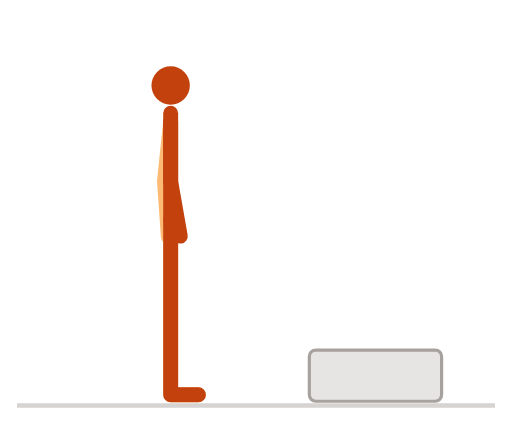
t = 0.00 s
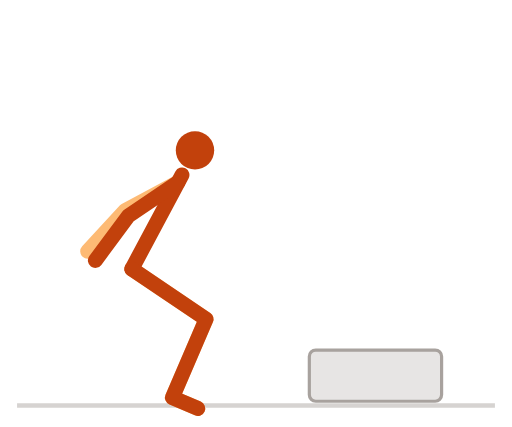
t = 0.41 s
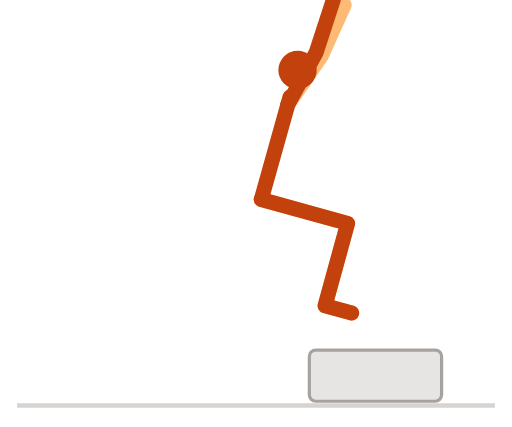
t = 0.79 s
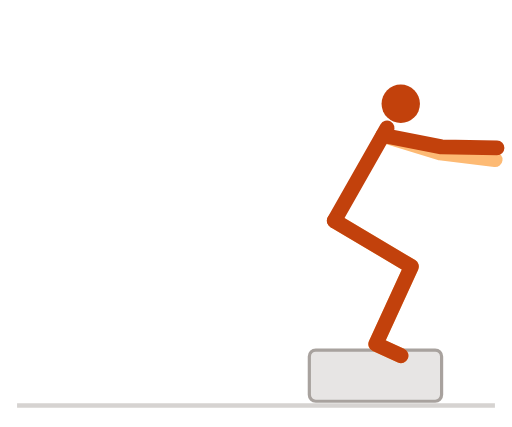
t = 1.19 s
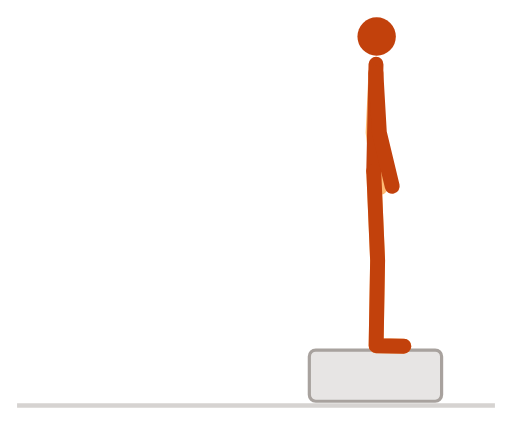
t = 1.59 s
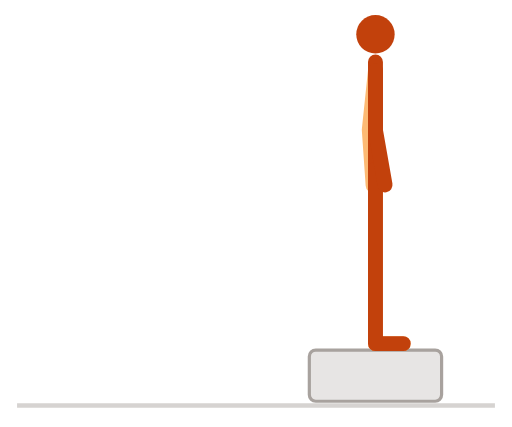
t = 1.90 s

The animated SVG that drew these frames (rendered in a browser with its animation timeline set to each time). Animation: 7 SMIL elements (animate=7); one cycle of 2.40 s, repeats indefinitely.

<svg xmlns="http://www.w3.org/2000/svg" viewBox="0 0 240 200" width="240" height="200" role="img" aria-label="跳箱">
<title>跳箱</title>
<style>
path{fill:none;stroke-width:7;stroke-linecap:round;stroke-linejoin:round}
.n{stroke:#c2410c}.f{stroke:#fdba74}.h{fill:#c2410c}
.g{stroke:#d6d3d1}.p{stroke:#a8a29e}.b{fill:#e7e5e4;stroke:#a8a29e;stroke-width:1.5}.w{fill:#57534e}
@media (prefers-color-scheme:dark){.n{stroke:#fb923c}.f{stroke:#9a3412}.h{fill:#fb923c}.g{stroke:#44403c}.p{stroke:#78716c}.b{fill:#292524;stroke:#57534e}.w{fill:#a8a29e}}
</style>
<line class="g" x1="8" y1="190" x2="232" y2="190" stroke-width="2"/>
<rect class="b" x="145" y="164" width="62" height="24" rx="3"/><path class="f" d="M80 103L80 145L80 185L93 185"><animate attributeName="d" dur="2.4s" repeatCount="indefinite" values="M80 103L80 145L80 185L93 185;M79.7 103.4L80.4 145.4L80.1 185.4L93.1 185.5;M78.7 104.7L81.6 146.6L80.5 186.5L93.5 186.9;M77.1 106.6L83.6 148.1L81 188L94 188.9;M75.1 109.2L86 149.7L81.6 189.5L94.6 190.9;M72.8 112.2L88.7 151L82.2 190.5L95.1 192.6;M70.3 115.4L91.3 151.7L82.6 190.8L95.3 193.6;M67.7 118.5L93.4 151.7L82.6 190.2L95.1 193.8;M65.4 121.5L95.1 151.2L82.2 189.1L94.5 193.3;M63.4 124.1L96.1 150.4L81.5 187.7L93.6 192.4;M61.8 126L96.6 149.5L80.8 186.3L92.7 191.4;M60.8 127.3L96.8 148.9L80.2 185.3L92 190.7;M60.5 127.7L96.9 148.7L80 185L91.8 190.4;M63 126.3L99.5 147L82.9 183.3L94.7 188.8;M69.9 122.5L107.1 142.1L91.1 178.7L103 183.9;M80.4 116.7L118.4 134.7L103.4 171.8L115.5 176.6;M92.8 109.9L131.6 125.9L117.9 163.5L130.1 168;M105.1 103L144.7 117.1L132.2 155.2L144.6 159.2;M115.6 97.2L155.7 109.6L144.3 148L156.8 151.7;M122.5 93.4L163 104.6L152.4 143.2L164.9 146.6;M125 92L165.6 102.9L155.2 141.5L167.8 144.9;M126.2 92.4L166.7 103.7L156 142.3L168.6 145.7;M129.6 93.7L169.7 106.1L158.4 144.5L170.9 148.2;M134.7 95.6L174.3 109.7L161.9 147.7L174.2 151.8;M140.8 97.9L179.6 113.9L165.9 151.5L178.1 156;M146.8 100.1L184.7 118.1L169.8 155.2L181.9 160;M151.9 102L189 121.6L173.1 158.2L185 163.4;M155.3 103.3L191.9 123.9L175.2 160.3L187 165.7;M156.5 103.7L192.9 124.7L176 161L187.8 166.4;M156.8 103.3L192.8 124.9L176.2 161.3L188 166.7;M157.8 102L192.6 125.5L176.8 162.3L188.7 167.4;M159.4 100.1L192.1 126.4L177.5 163.7L189.6 168.4;M161.4 97.5L191.1 127.2L178.2 165.1L190.5 169.3;M163.7 94.5L189.4 127.7L178.6 166.2L191.1 169.8;M166.3 91.4L187.3 127.7L178.6 166.8L191.3 169.6;M168.8 88.2L184.7 127L178.2 166.5L191.1 168.6;M171.1 85.2L182 125.7L177.6 165.5L190.6 166.9;M173.1 82.6L179.6 124.1L177 164L190 164.9;M174.7 80.7L177.6 122.6L176.5 162.5L189.5 162.9;M175.7 79.4L176.4 121.4L176.1 161.4L189.1 161.5;M176 79L176 121L176 161L189 161;M176 79L176 121L176 161L189 161;M176 79L176 121L176 161L189 161;M176 79L176 121L176 161L189 161;M176 79L176 121L176 161L189 161;M176 79L176 121L176 161L189 161;M176 79L176 121L176 161L189 161;M176 79L176 121L176 161L189 161;M176 79L176 121L176 161L189 161;M176 79L176 121L176 161L189 161;M176 79L176 121L176 161L189 161;M176 79L176 121L176 161L189 161;M176 79L176 121L176 161L189 161;M176 79L176 121L176 161L189 161;M176 79L176 121L176 161L189 161;M176 79L176 121L176 161L189 161;M176 79L176 121L176 161L189 161;M176 79L176 121L176 161L189 161;M80 103L80 145L80 185L93 185"/></path><path class="f" d="M80 57L77.1 84.8L78.9 110.8"><animate attributeName="d" dur="2.4s" repeatCount="indefinite" values="M80 57L77.1 84.8L78.9 110.8;M80.1 57.4L76.7 85.2L78.1 111.2;M80.3 58.7L75.4 86.3L75.7 112.3;M80.7 60.8L73.5 87.8L72 113.8;M81.1 63.6L71.1 89.7L67.3 115.4;M81.6 67L68.4 91.7L61.9 116.9;M82.2 70.9L65.7 93.6L56.4 117.8;M82.6 75L63.2 95.2L51.3 118.3;M83 79L61.2 96.6L46.9 118.3;M83.2 82.6L59.7 97.8L43.4 118.1;M83.4 85.4L58.7 98.6L41.1 117.7;M83.5 87.2L58.1 99.1L39.7 117.4;M83.5 87.9L57.9 99.3L39.2 117.3;M85.6 86.3L61.9 101.3L45.9 121.8;M91.4 81.8L75.8 105.1L69 130.1;M100.1 75.1L101 103.1L109.4 127.7;M110.4 67.4L129.8 87.5L152.1 100.9;M120.5 59.7L148.5 61.6L174.1 57.5;M129.2 53.3L153 38.5L171.9 20.7;M134.9 49L150.7 25.9L161.3 2.2;M136.9 47.6L149.2 22.4L156.3 -2.6;M138.5 48.1L152.1 23.7L160.6 -0.9;M143.2 49.8L160.3 27.6L172.4 4.6;M150.2 52.3L171.8 34.5L188.8 14.8;M158.4 55.4L183.9 44L205.5 29.4;M166.5 58.5L194.2 54.3L218.8 46;M173.3 61.3L201.3 63.4L227.1 60.8;M177.9 63.2L205.2 69.5L231.2 70.8;M179.5 63.9L206.4 71.6L232.3 74.3;M179.5 63.2L206.2 71.6L232 74.9;M179.4 61.4L205.5 71.6L231 76.7;M179.2 58.6L204 71.6L228.8 79.5;M179 55L201.6 71.5L225 82.9;M178.6 51L198.2 71L219.3 86.2;M178.2 46.9L193.8 70.1L211.9 88.8;M177.6 43L188.9 68.7L203.3 90.3;M177.1 39.6L183.9 66.7L194.5 90.5;M176.7 36.8L179.5 64.6L186.5 89.6;M176.3 34.7L176 62.7L180.2 88.3;M176.1 33.4L173.8 61.3L176.2 87.2;M176 33L173.1 60.8L174.9 86.8;M176 33L173.1 60.8L174.9 86.8;M176 33L173.1 60.8L174.9 86.8;M176 33L173.1 60.8L174.9 86.8;M176 33L173.1 60.8L174.9 86.8;M176 33L173.1 60.8L174.9 86.8;M176 33L173.1 60.8L174.9 86.8;M176 33L173.1 60.8L174.9 86.8;M176 33L173.1 60.8L174.9 86.8;M176 33L173.1 60.8L174.9 86.8;M176 33L173.1 60.8L174.9 86.8;M176 33L173.1 60.8L174.9 86.8;M176 33L173.1 60.8L174.9 86.8;M176 33L173.1 60.8L174.9 86.8;M176 33L173.1 60.8L174.9 86.8;M176 33L173.1 60.8L174.9 86.8;M176 33L173.1 60.8L174.9 86.8;M176 33L173.1 60.8L174.9 86.8;M80 57L77.1 84.8L78.9 110.8"/></path><path class="n" d="M80 103L80 53"><animate attributeName="d" dur="2.4s" repeatCount="indefinite" values="M80 103L80 53;M79.7 103.4L80.1 53.4;M78.7 104.7L80.4 54.7;M77.1 106.6L81 56.8;M75.1 109.2L81.7 59.6;M72.8 112.2L82.4 63.1;M70.3 115.4L83.2 67.1;M67.7 118.5L83.9 71.2;M65.4 121.5L84.5 75.3;M63.4 124.1L85 79;M61.8 126L85.3 81.9;M60.8 127.3L85.4 83.8;M60.5 127.7L85.5 84.4;M63 126.3L87.5 82.8;M69.9 122.5L93.3 78.2;M80.4 116.7L101.8 71.5;M92.8 109.9L111.9 63.7;M105.1 103L121.9 55.9;M115.6 97.2L130.3 49.5;M122.5 93.4L136 45.2;M125 92L137.9 43.7;M126.2 92.4L139.6 44.3;M129.6 93.7L144.4 45.9;M134.7 95.6L151.5 48.5;M140.8 97.9L159.9 51.7;M146.8 100.1L168.2 54.9;M151.9 102L175.2 57.8;M155.3 103.3L179.9 59.7;M156.5 103.7L181.5 60.4;M156.8 103.3L181.4 59.8;M157.8 102L181.3 57.9;M159.4 100.1L181 55;M161.4 97.5L180.5 51.3;M163.7 94.5L179.9 47.2;M166.3 91.4L179.2 43.1;M168.8 88.2L178.4 39.1;M171.1 85.2L177.7 35.6;M173.1 82.6L177 32.8;M174.7 80.7L176.4 30.7;M175.7 79.4L176.1 29.4;M176 79L176 29;M176 79L176 29;M176 79L176 29;M176 79L176 29;M176 79L176 29;M176 79L176 29;M176 79L176 29;M176 79L176 29;M176 79L176 29;M176 79L176 29;M176 79L176 29;M176 79L176 29;M176 79L176 29;M176 79L176 29;M176 79L176 29;M176 79L176 29;M176 79L176 29;M176 79L176 29;M80 103L80 53"/></path><path class="n" d="M80 103L80 145L80 185L93 185"><animate attributeName="d" dur="2.4s" repeatCount="indefinite" values="M80 103L80 145L80 185L93 185;M79.7 103.4L80.4 145.4L80.1 185.4L93.1 185.5;M78.7 104.7L81.6 146.6L80.5 186.5L93.5 186.9;M77.1 106.6L83.6 148.1L81 188L94 188.9;M75.1 109.2L86 149.7L81.6 189.5L94.6 190.9;M72.8 112.2L88.7 151L82.2 190.5L95.1 192.6;M70.3 115.4L91.3 151.7L82.6 190.8L95.3 193.6;M67.7 118.5L93.4 151.7L82.6 190.2L95.1 193.8;M65.4 121.5L95.1 151.2L82.2 189.1L94.5 193.3;M63.4 124.1L96.1 150.4L81.5 187.7L93.6 192.4;M61.8 126L96.6 149.5L80.8 186.3L92.7 191.4;M60.8 127.3L96.8 148.9L80.2 185.3L92 190.7;M60.5 127.7L96.9 148.7L80 185L91.8 190.4;M63 126.3L99.5 147L82.9 183.3L94.7 188.8;M69.9 122.5L107.1 142.1L91.1 178.7L103 183.9;M80.4 116.7L118.4 134.7L103.4 171.8L115.5 176.6;M92.8 109.9L131.6 125.9L117.9 163.5L130.1 168;M105.1 103L144.7 117.1L132.2 155.2L144.6 159.2;M115.6 97.2L155.7 109.6L144.3 148L156.8 151.7;M122.5 93.4L163 104.6L152.4 143.2L164.9 146.6;M125 92L165.6 102.9L155.2 141.5L167.8 144.9;M126.2 92.4L166.7 103.7L156 142.3L168.6 145.7;M129.6 93.7L169.7 106.1L158.4 144.5L170.9 148.2;M134.7 95.6L174.3 109.7L161.9 147.7L174.2 151.8;M140.8 97.9L179.6 113.9L165.9 151.5L178.1 156;M146.8 100.1L184.7 118.1L169.8 155.2L181.9 160;M151.9 102L189 121.6L173.1 158.2L185 163.4;M155.3 103.3L191.9 123.9L175.2 160.3L187 165.7;M156.5 103.7L192.9 124.7L176 161L187.8 166.4;M156.8 103.3L192.8 124.9L176.2 161.3L188 166.7;M157.8 102L192.6 125.5L176.8 162.3L188.7 167.4;M159.4 100.1L192.1 126.4L177.5 163.7L189.6 168.4;M161.4 97.5L191.1 127.2L178.2 165.1L190.5 169.3;M163.7 94.5L189.4 127.7L178.6 166.2L191.1 169.8;M166.3 91.4L187.3 127.7L178.6 166.8L191.3 169.6;M168.8 88.2L184.7 127L178.2 166.5L191.1 168.6;M171.1 85.2L182 125.7L177.6 165.5L190.6 166.9;M173.1 82.6L179.6 124.1L177 164L190 164.9;M174.7 80.7L177.6 122.6L176.5 162.5L189.5 162.9;M175.7 79.4L176.4 121.4L176.1 161.4L189.1 161.5;M176 79L176 121L176 161L189 161;M176 79L176 121L176 161L189 161;M176 79L176 121L176 161L189 161;M176 79L176 121L176 161L189 161;M176 79L176 121L176 161L189 161;M176 79L176 121L176 161L189 161;M176 79L176 121L176 161L189 161;M176 79L176 121L176 161L189 161;M176 79L176 121L176 161L189 161;M176 79L176 121L176 161L189 161;M176 79L176 121L176 161L189 161;M176 79L176 121L176 161L189 161;M176 79L176 121L176 161L189 161;M176 79L176 121L176 161L189 161;M176 79L176 121L176 161L189 161;M176 79L176 121L176 161L189 161;M176 79L176 121L176 161L189 161;M176 79L176 121L176 161L189 161;M80 103L80 145L80 185L93 185"/></path><path class="n" d="M80 57L80 85L84.5 110.6"><animate attributeName="d" dur="2.4s" repeatCount="indefinite" values="M80 57L80 85L84.5 110.6;M80.1 57.4L79.6 85.4L83.7 111.1;M80.3 58.7L78.3 86.6L81.4 112.4;M80.7 60.8L76.4 88.4L77.6 114.4;M81.1 63.6L73.9 90.6L72.7 116.6;M81.6 67L71 92.9L67.2 118.6;M82.2 70.9L68.2 95.2L61.4 120.3;M82.6 75L65.5 97.2L55.9 121.4;M83 79L63.2 98.8L51.2 121.9;M83.2 82.6L61.4 100.1L47.4 122;M83.4 85.4L60.2 101.1L44.7 122;M83.5 87.2L59.5 101.7L43.1 121.8;M83.5 87.9L59.3 101.9L42.5 121.8;M85.6 86.3L63.6 103.7L49.8 125.7;M91.4 81.8L78.4 106.6L74.2 132.2;M100.1 75.1L104 102.9L114.9 126.4;M110.4 67.4L131.8 85.3L155.4 96.3;M120.5 59.7L148.5 58.7L173.6 51.9;M129.2 53.3L151.3 36.1L168.3 16.4;M134.9 49L148.2 24.4L156.2 -0.3;M136.9 47.6L146.5 21.3L151 -4.3;M138.5 48.1L149.5 22.4L155.4 -3;M143.2 49.8L157.9 26L167.6 1.8;M150.2 52.3L169.9 32.4L184.7 11;M158.4 55.4L182.6 41.4L202.5 24.6;M166.5 58.5L193.6 51.4L217.2 40.6;M173.3 61.3L201.3 60.5L226.8 55.2;M177.9 63.2L205.7 66.6L231.7 65.2;M179.5 63.9L207.1 68.7L233.1 68.7;M179.5 63.2L206.9 68.8L232.9 69.4;M179.4 61.4L206.4 68.8L232.3 71.3;M179.2 58.6L205.2 69L230.7 74.2;M179 55L203.2 69L227.7 77.9;M178.6 51L200.2 68.9L222.8 81.7;M178.2 46.9L196.2 68.4L216.1 85.1;M177.6 43L191.5 67.4L208.1 87.4;M177.1 39.6L186.7 65.9L199.7 88.4;M176.7 36.8L182.4 64.2L192 88.3;M176.3 34.7L178.9 62.6L185.8 87.6;M176.1 33.4L176.7 61.4L181.9 86.9;M176 33L176 61L180.5 86.6;M176 33L176 61L180.5 86.6;M176 33L176 61L180.5 86.6;M176 33L176 61L180.5 86.6;M176 33L176 61L180.5 86.6;M176 33L176 61L180.5 86.6;M176 33L176 61L180.5 86.6;M176 33L176 61L180.5 86.6;M176 33L176 61L180.5 86.6;M176 33L176 61L180.5 86.6;M176 33L176 61L180.5 86.6;M176 33L176 61L180.5 86.6;M176 33L176 61L180.5 86.6;M176 33L176 61L180.5 86.6;M176 33L176 61L180.5 86.6;M176 33L176 61L180.5 86.6;M176 33L176 61L180.5 86.6;M176 33L176 61L180.5 86.6;M80 57L80 85L84.5 110.6"/></path><circle class="h" r="9" cx="80" cy="40"><animate attributeName="cx" dur="2.4s" repeatCount="indefinite" values="80;80.2;80.9;82;83.3;84.9;86.6;88.1;89.5;90.6;91.4;91.8;92;93.9;99.3;107.4;116.9;126.3;134.2;139.5;141.3;143.1;148.2;155.9;164.9;173.8;181.3;186.3;188;187.8;187.4;186.6;185.5;184.1;182.6;180.9;179.3;178;176.9;176.2;176;176;176;176;176;176;176;176;176;176;176;176;176;176;176;176;176;176;80"/><animate attributeName="cy" dur="2.4s" repeatCount="indefinite" values="40;40.4;41.7;43.8;46.7;50.3;54.5;58.9;63.3;67.3;70.4;72.4;73.1;71.5;66.7;59.8;51.6;43.7;37;32.7;31.1;31.8;33.5;36.3;39.6;43.2;46.3;48.4;49.1;48.4;46.4;43.3;39.3;34.9;30.5;26.3;22.7;19.8;17.7;16.4;16;16;16;16;16;16;16;16;16;16;16;16;16;16;16;16;16;16;40"/></circle>
</svg>
